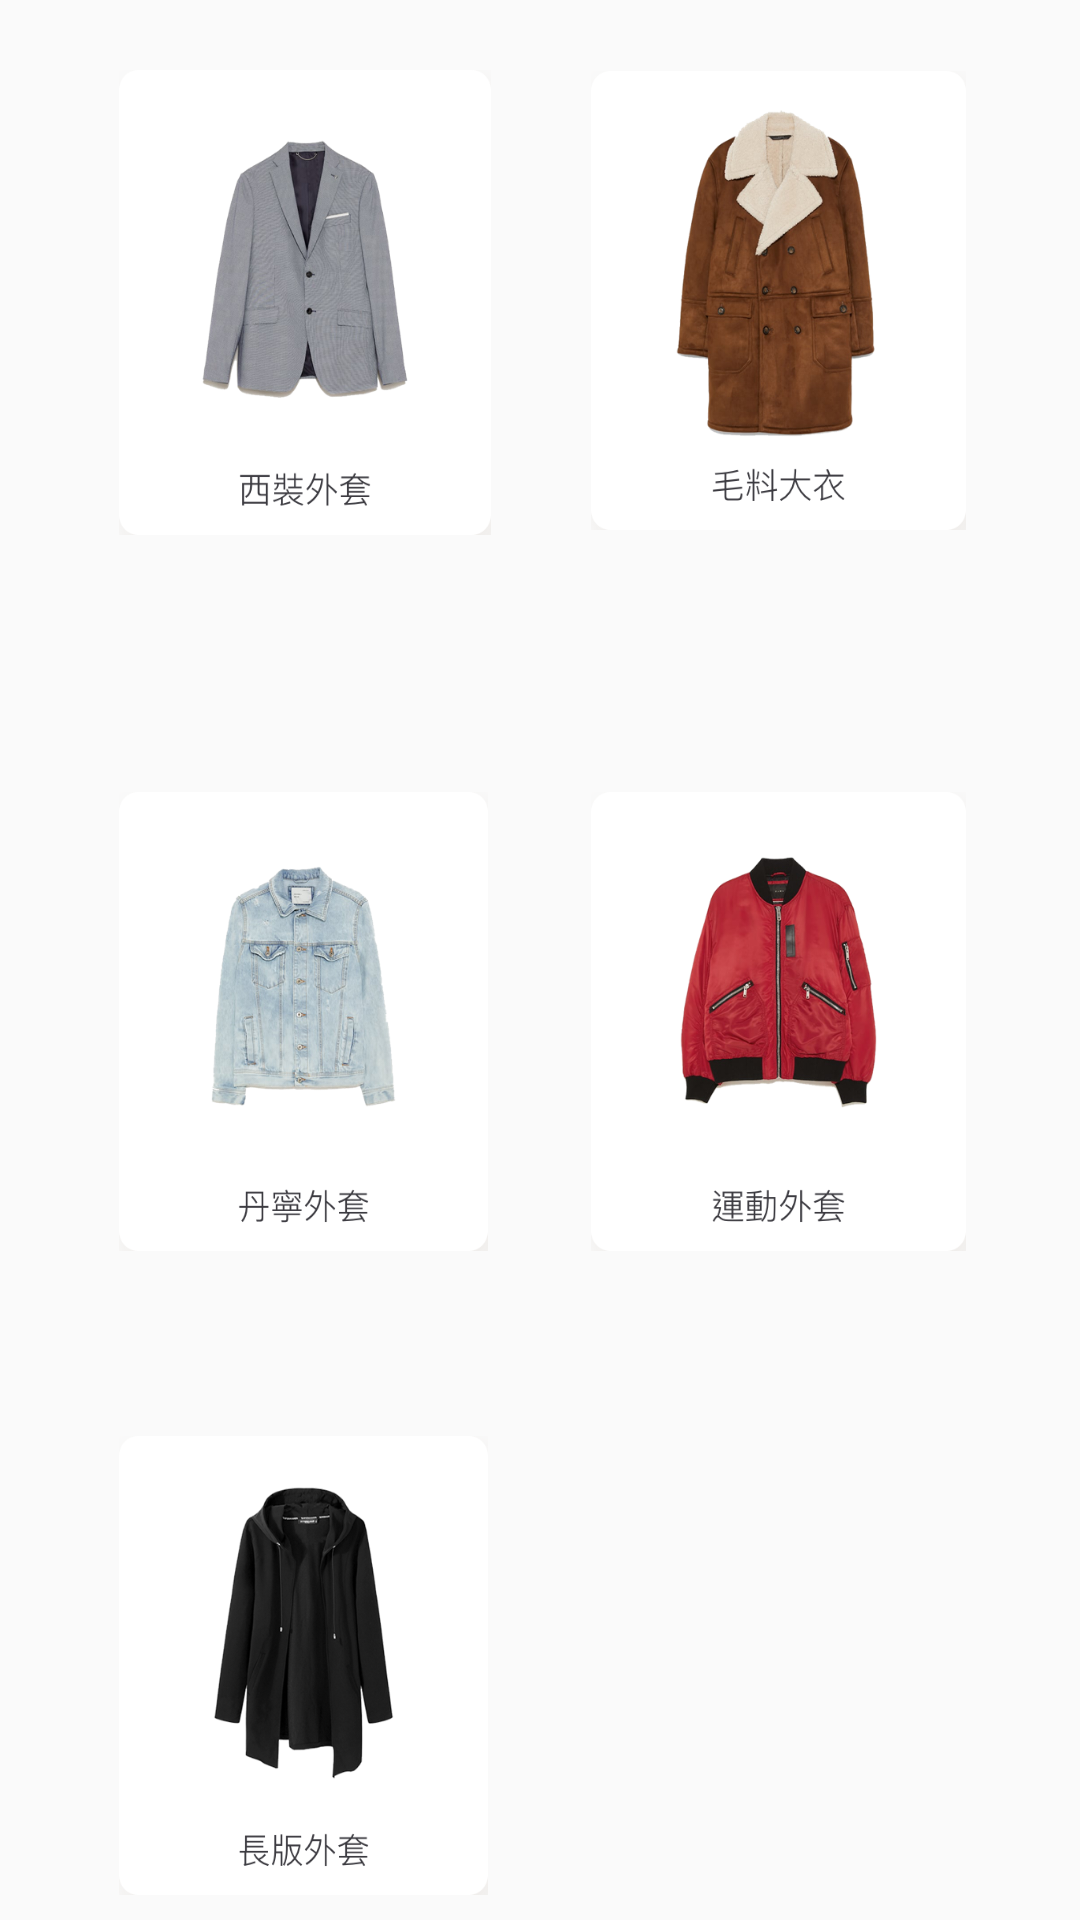

This screen was rendered from an Android layout file. Write that file and the resources it references.
<!-- AndroidManifest.xml: application theme AppTheme -->
<!-- res/layout/outfitjacket.xml -->
<?xml version="1.0" encoding="utf-8"?>
<RelativeLayout
    xmlns:android="http://schemas.android.com/apk/res/android"
    xmlns:app="http://schemas.android.com/apk/res-auto"
    xmlns:tools="http://schemas.android.com/tools"
    android:layout_width="match_parent"
    android:layout_height="match_parent">

    <android.support.constraint.ConstraintLayout
        android:layout_width="match_parent"
        android:layout_height="match_parent"
        android:layout_alignParentStart="true"
        android:layout_alignParentTop="true">

        <ImageButton
            android:id="@+id/imgJacket5"
            android:layout_width="123dp"
            android:layout_height="153dp"
            android:layout_marginEnd="143dp"
            android:layout_marginStart="16dp"
            android:background="@drawable/outfit_item5"
            app:layout_constraintBottom_toBottomOf="parent"
            app:layout_constraintEnd_toEndOf="parent"
            app:layout_constraintHorizontal_bias="0.303"
            app:layout_constraintStart_toStartOf="parent"
            app:layout_constraintTop_toTopOf="parent"
            app:layout_constraintVertical_bias="0.983" />

        <ImageButton
            android:id="@+id/imgJacket4"
            android:layout_width="125dp"
            android:layout_height="153dp"
            android:layout_marginBottom="88dp"
            android:layout_marginEnd="20dp"
            android:layout_marginStart="16dp"
            android:background="@drawable/outfit_item4"
            app:layout_constraintBottom_toBottomOf="parent"
            app:layout_constraintEnd_toEndOf="parent"
            app:layout_constraintHorizontal_bias="0.91"
            app:layout_constraintStart_toStartOf="parent"
            app:layout_constraintTop_toTopOf="parent"
            app:layout_constraintVertical_bias="0.662" />

        <ImageButton
            android:id="@+id/imgJacket3"
            android:layout_width="124dp"
            android:layout_height="155dp"
            android:layout_marginBottom="88dp"
            android:layout_marginEnd="143dp"
            android:layout_marginStart="16dp"
            android:background="@drawable/outfit_item3"
            app:layout_constraintBottom_toBottomOf="parent"
            app:layout_constraintEnd_toEndOf="parent"
            app:layout_constraintHorizontal_bias="0.306"
            app:layout_constraintStart_toStartOf="parent"
            app:layout_constraintTop_toTopOf="parent"
            app:layout_constraintVertical_bias="0.059" />

        <ImageButton
            android:id="@+id/imgJacket2"
            android:layout_width="125dp"
            android:layout_height="153dp"
            android:layout_marginBottom="88dp"
            android:layout_marginEnd="20dp"
            android:layout_marginStart="16dp"
            android:background="@drawable/outfit_item2"
            app:layout_constraintBottom_toBottomOf="parent"
            app:layout_constraintEnd_toEndOf="parent"
            app:layout_constraintHorizontal_bias="0.91"
            app:layout_constraintStart_toStartOf="parent"
            app:layout_constraintTop_toTopOf="parent"
            app:layout_constraintVertical_bias="0.059" />

        <ImageButton
            android:id="@+id/imgJacket1"
            android:layout_width="123dp"
            android:layout_height="153dp"
            android:layout_marginBottom="88dp"
            android:layout_marginEnd="143dp"
            android:layout_marginStart="16dp"
            android:background="@drawable/outfit_item1"
            app:layout_constraintBottom_toBottomOf="parent"
            app:layout_constraintEnd_toEndOf="parent"
            app:layout_constraintHorizontal_bias="0.303"
            app:layout_constraintStart_toStartOf="parent"
            app:layout_constraintTop_toTopOf="parent"
            app:layout_constraintVertical_bias="0.662" />
    </android.support.constraint.ConstraintLayout>

</RelativeLayout>
<!-- resources referenced by this layout -->
<resources>
  <!-- drawable outfit_item1: png bitmap (drawable, 129582 bytes) -->
  <!-- drawable outfit_item2: png bitmap (drawable, 159623 bytes) -->
  <!-- drawable outfit_item3: png bitmap (drawable, 118523 bytes) -->
  <!-- drawable outfit_item4: png bitmap (drawable, 132143 bytes) -->
  <!-- drawable outfit_item5: png bitmap (drawable, 67855 bytes) -->
  <style name="AppTheme" parent="Theme.AppCompat.Light.DarkActionBar">
          
          <item name="colorPrimary">@color/colorPrimary</item>
          <item name="colorPrimaryDark">@color/colorPrimaryDark</item>
          <item name="colorAccent">@color/BottomNevigationBarYellow</item>
          <item name="actionBarStyle">@style/MyActionBar</item>
      </style>
  <color name="colorPrimary">#FFFFFF</color>
  <color name="colorPrimaryDark">#3C3431</color>
  <color name="BottomNevigationBarYellow">#f4a936</color>
  <style name="MyActionBar" parent="@style/Widget.AppCompat.ActionBar.Solid">
          <item name="titleTextStyle">@style/MyTitleTextStyle</item>
      </style>
  <style name="MyTitleTextStyle" parent="@style/TextAppearance.AppCompat.Widget.ActionBar.Title">
          <item name="android:textColor">#2A2A30</item>
          <item name="android:gravity">center_horizontal</item>
      </style>
</resources>
